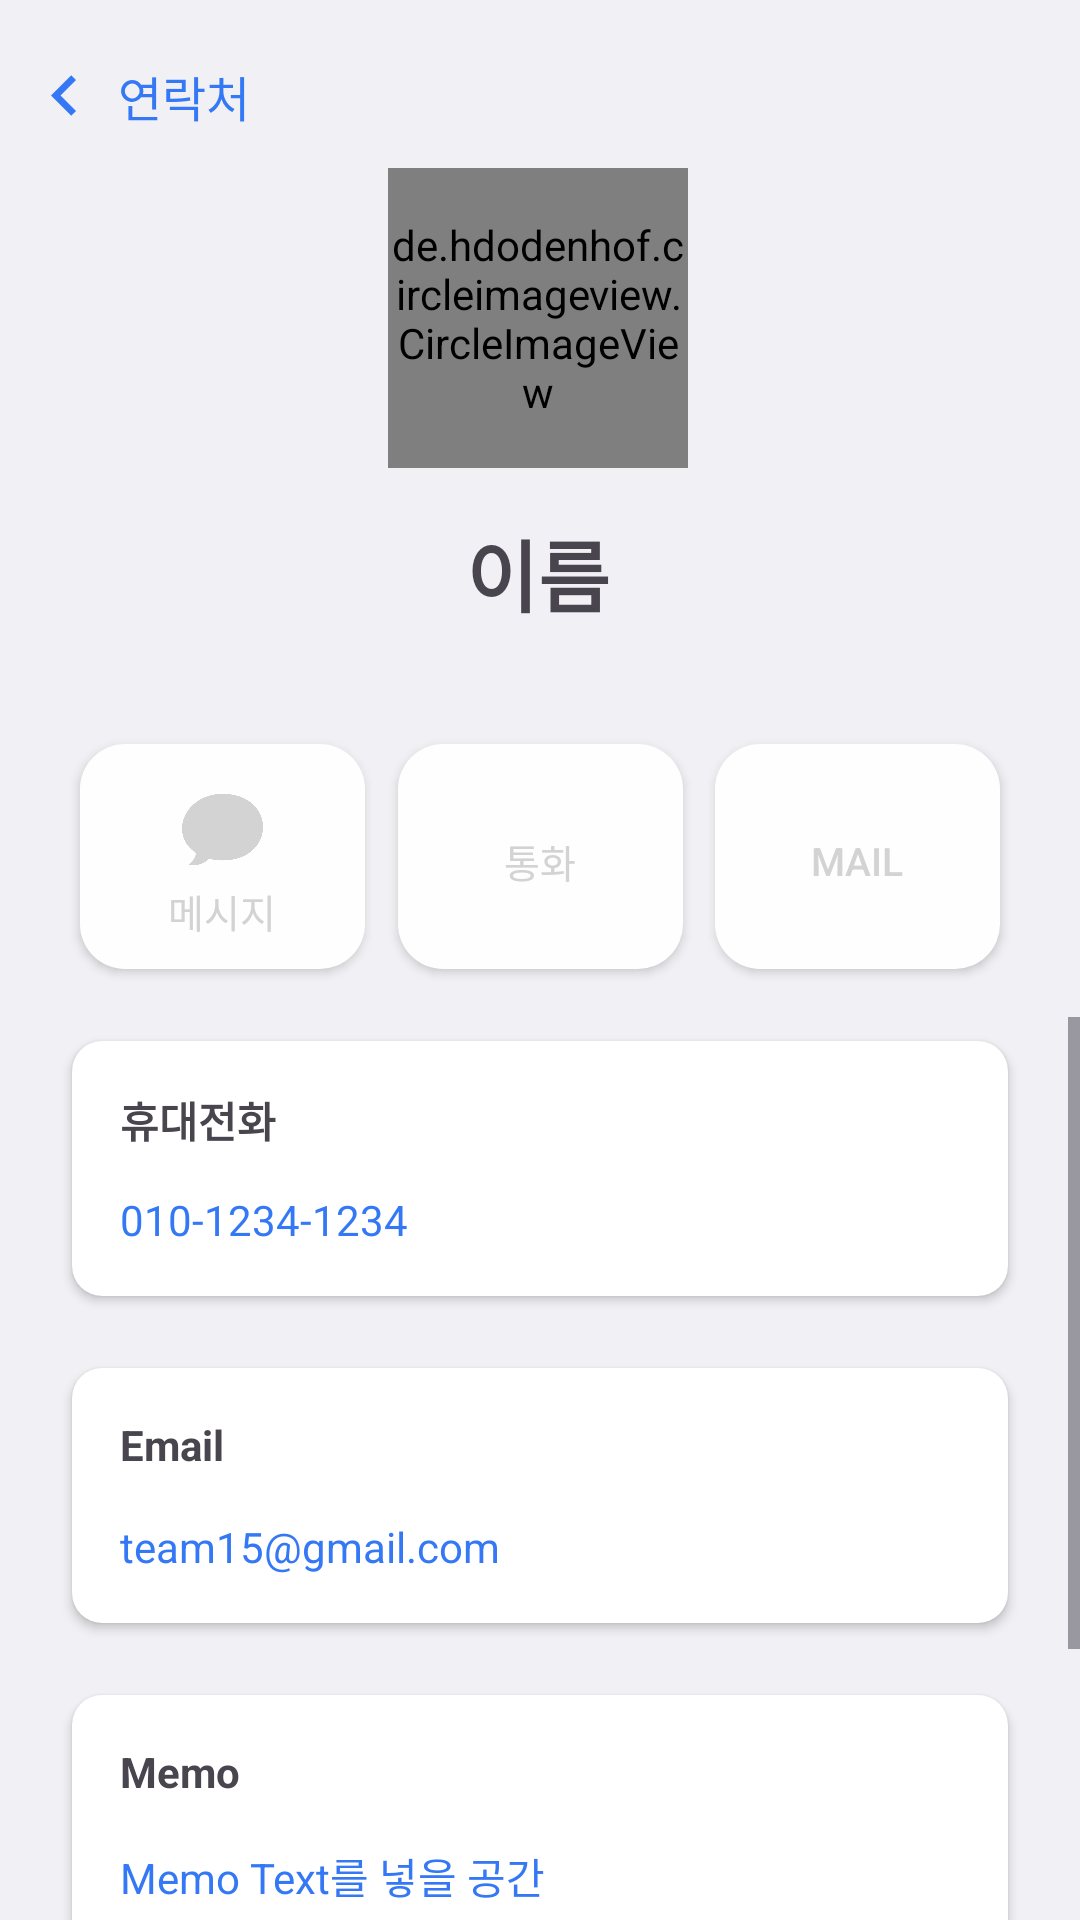

This screen was rendered from an Android layout file. Write that file and the resources it references.
<!-- AndroidManifest.xml: application theme Theme.ClearLink -->
<!-- res/layout/fragment_my_page.xml -->
<?xml version="1.0" encoding="utf-8"?>
<androidx.constraintlayout.widget.ConstraintLayout xmlns:android="http://schemas.android.com/apk/res/android"
    xmlns:app="http://schemas.android.com/apk/res-auto"
    xmlns:tools="http://schemas.android.com/tools"
    android:layout_width="match_parent"
    android:layout_height="match_parent"
    android:background="@color/background">

    <Button
        android:id="@+id/my_page_fragment_btn_contactlist"
        android:layout_width="80dp"
        android:layout_height="wrap_content"
        android:layout_marginStart="8dp"
        android:layout_marginTop="8dp"
        android:background="#00ff0000"
        android:drawableLeft="@drawable/ic_backbutton"
        android:paddingLeft="0dp"
        android:paddingRight="0dp"
        android:text="@string/textContactList"
        android:textSize="16sp"
        android:textColor="@color/blue"
        app:layout_constraintStart_toStartOf="parent"
        app:layout_constraintTop_toTopOf="parent" />

    <de.hdodenhof.circleimageview.CircleImageView
        android:id="@+id/my_page_fragment_profile_icon"
        android:layout_width="100dp"
        android:layout_height="100dp"
        android:layout_marginTop="56dp"
        android:src="@drawable/ic_user"
        app:layout_constraintEnd_toEndOf="parent"
        app:layout_constraintHorizontal_bias="0.498"
        app:layout_constraintStart_toStartOf="parent"
        app:layout_constraintTop_toTopOf="parent" />

    <TextView
        android:id="@+id/my_page_fragment_name"
        android:layout_width="wrap_content"
        android:layout_height="wrap_content"
        android:layout_marginTop="16dp"
        android:text="@string/userName"
        android:textSize="26sp"
        android:textStyle="bold"
        app:layout_constraintEnd_toEndOf="parent"
        app:layout_constraintHorizontal_bias="0.498"
        app:layout_constraintStart_toStartOf="parent"
        app:layout_constraintTop_toBottomOf="@+id/my_page_fragment_profile_icon" />

    <androidx.appcompat.widget.AppCompatButton
        android:id="@+id/my_page_fragment_btn_message"
        android:layout_width="95dp"
        android:layout_height="75dp"
        android:layout_marginStart="16dp"
        android:layout_marginTop="38dp"
        android:background="@drawable/ic_button_lock_shape"
        android:drawableTop="@drawable/ic_message_size"
        android:drawablePadding="4dp"
        android:drawableTint="@color/gray"
        android:paddingTop="15dp"
        android:paddingBottom="12dp"
        android:text="@string/message"
        android:textColor="@color/gray"
        android:textSize="13dp"
        app:layout_constraintEnd_toStartOf="@+id/my_page_fragment_btn_phonecall"
        app:layout_constraintHorizontal_bias="0.5"
        app:layout_constraintStart_toStartOf="parent"
        app:layout_constraintTop_toBottomOf="@+id/my_page_fragment_name"
        tools:ignore="SpeakableTextPresentCheck" />

    <androidx.appcompat.widget.AppCompatButton
        android:id="@+id/my_page_fragment_btn_phonecall"
        android:layout_width="95dp"
        android:layout_height="75dp"
        android:layout_marginTop="38dp"
        android:background="@drawable/ic_button_lock_shape"
        android:paddingTop="15dp"
        android:paddingBottom="12dp"
        android:drawablePadding="4dp"
        android:drawableTop="@drawable/ic_phonecall_size"
        android:drawableTint="@color/gray"
        android:text="@string/phoneCall"
        android:textSize="13dp"
        android:textColor="@color/gray"
        app:layout_constraintEnd_toStartOf="@+id/my_page_fragment__btn_email"
        app:layout_constraintHorizontal_bias="0.5"
        app:layout_constraintStart_toEndOf="@+id/my_page_fragment_btn_message"
        app:layout_constraintTop_toBottomOf="@+id/my_page_fragment_name"
        tools:ignore="SpeakableTextPresentCheck"/>

    <androidx.appcompat.widget.AppCompatButton
        android:id="@+id/my_page_fragment__btn_email"
        android:layout_width="95dp"
        android:layout_height="75dp"
        android:layout_marginTop="38dp"
        android:layout_marginEnd="16dp"
        android:background="@drawable/ic_button_lock_shape"
        android:drawableTop="@drawable/ic_email_size"
        android:drawablePadding="4dp"
        android:drawableTint="@color/gray"
        android:paddingTop="15dp"
        android:paddingBottom="12dp"
        android:text="@string/email1"
        android:textColor="@color/gray"
        android:textSize="13dp"
        app:layout_constraintEnd_toEndOf="parent"
        app:layout_constraintHorizontal_bias="0.5"
        app:layout_constraintStart_toEndOf="@+id/my_page_fragment_btn_phonecall"
        app:layout_constraintTop_toBottomOf="@+id/my_page_fragment_name"
        tools:ignore="SpeakableTextPresentCheck" />

    <ScrollView
        android:layout_width="match_parent"
        android:layout_height="0dp"
        android:layout_marginTop="16dp"
        app:layout_constraintBottom_toBottomOf="parent"
        app:layout_constraintEnd_toEndOf="parent"
        app:layout_constraintHorizontal_bias="0.0"
        app:layout_constraintStart_toStartOf="parent"
        app:layout_constraintTop_toBottomOf="@+id/my_page_fragment_btn_message">

        <androidx.constraintlayout.widget.ConstraintLayout
            android:layout_width="match_parent"
            android:layout_height="wrap_content">

            <androidx.cardview.widget.CardView
                android:id="@+id/my_page_fragment_cv_phone"
                android:layout_width="match_parent"
                android:layout_height="85dp"
                android:layout_marginStart="24dp"
                android:layout_marginTop="8dp"
                android:layout_marginEnd="24dp"
                app:cardCornerRadius="10dp"
                app:layout_constraintEnd_toEndOf="parent"
                app:layout_constraintStart_toStartOf="parent"
                app:layout_constraintTop_toTopOf="parent">

                <TextView
                    android:layout_width="wrap_content"
                    android:layout_height="wrap_content"
                    android:layout_marginLeft="16dp"
                    android:layout_marginTop="16dp"
                    android:text="@string/textPhoneNumber"
                    android:textStyle="bold" />

                <TextView
                    android:id="@+id/my_page_fragment_tv_userphone"
                    android:layout_width="wrap_content"
                    android:layout_height="wrap_content"
                    android:layout_marginLeft="16dp"
                    android:layout_marginTop="50dp"
                    android:layout_marginBottom="16dp"
                    android:text="@string/userPhoneNumber"
                    android:textColor="@color/blue" />

            </androidx.cardview.widget.CardView>

            <androidx.cardview.widget.CardView
                android:id="@+id/my_page_fragment_cv_email"
                android:layout_width="match_parent"
                android:layout_height="85dp"
                android:layout_marginStart="24dp"
                android:layout_marginTop="24dp"
                android:layout_marginEnd="24dp"
                app:cardCornerRadius="10dp"
                app:layout_constraintEnd_toEndOf="parent"
                app:layout_constraintStart_toStartOf="parent"
                app:layout_constraintTop_toBottomOf="@+id/my_page_fragment_cv_phone">

                <TextView
                    android:layout_width="wrap_content"
                    android:layout_height="wrap_content"
                    android:layout_marginLeft="16dp"
                    android:layout_marginTop="16dp"
                    android:text="@string/textEmail"
                    android:textStyle="bold" />

                <TextView
                    android:id="@+id/my_page_fragment_tv_useremail"
                    android:layout_width="wrap_content"
                    android:layout_height="wrap_content"
                    android:layout_marginLeft="16dp"
                    android:layout_marginTop="50dp"
                    android:layout_marginBottom="16dp"
                    android:text="@string/userEmailAddress"
                    android:textColor="@color/blue" />

            </androidx.cardview.widget.CardView>

            <androidx.cardview.widget.CardView
                android:layout_width="match_parent"
                android:layout_height="180dp"
                android:layout_marginStart="24dp"
                android:layout_marginTop="24dp"
                android:layout_marginEnd="24dp"
                android:layout_marginBottom="24dp"
                app:cardCornerRadius="10dp"
                app:layout_constraintBottom_toBottomOf="parent"
                app:layout_constraintEnd_toEndOf="parent"
                app:layout_constraintStart_toStartOf="parent"
                app:layout_constraintTop_toBottomOf="@+id/my_page_fragment_cv_email">

                <TextView
                    android:layout_width="wrap_content"
                    android:layout_height="wrap_content"
                    android:layout_marginLeft="16dp"
                    android:layout_marginTop="16dp"
                    android:text="@string/textMemo"
                    android:textStyle="bold" />

                <TextView
                    android:id="@+id/my_page_fragment_tv_usermemo"
                    android:layout_width="match_parent"
                    android:layout_height="wrap_content"
                    android:layout_marginLeft="16dp"
                    android:layout_marginTop="50dp"
                    android:layout_marginRight="16dp"
                    android:layout_marginBottom="16dp"
                    android:text="@string/userMemo"
                    android:textColor="@color/blue" />

            </androidx.cardview.widget.CardView>

        </androidx.constraintlayout.widget.ConstraintLayout>

    </ScrollView>

</androidx.constraintlayout.widget.ConstraintLayout>
<!-- resources referenced by this layout -->
<resources>
  <color name="background">#F1F1F5</color>
  <color name="blue">#3478F5</color>
  <color name="gray">#D3D3D3</color>
  <!-- drawable ic_backbutton (drawable) -->
  <vector android:autoMirrored="true" android:height="27dp"
      android:tint="#3478F5" android:viewportHeight="24"
      android:viewportWidth="24" android:width="27dp" xmlns:android="http://schemas.android.com/apk/res/android">
      <path android:fillColor="@android:color/white" android:pathData="M15.41,16.59L10.83,12l4.58,-4.59L14,6l-6,6 6,6 1.41,-1.41z"/>
  </vector>
  <!-- drawable ic_button_lock_shape (drawable) -->
  <?xml version="1.0" encoding="utf-8"?>
  <shape xmlns:android="http://schemas.android.com/apk/res/android"
      android:shape="rectangle">
  
      <corners
          android:radius="15dp"/>
  
      <solid
          android:color="#FEFEFE"/>
  
  </shape>
  <!-- drawable ic_email_size (drawable) -->
  <?xml version="1.0" encoding="utf-8"?>
  <layer-list xmlns:android="http://schemas.android.com/apk/res/android">
  
      <item
          android:drawable="@drawable/ic_email"
          android:height="27dp"
          android:width="27dp"/>
  
  </layer-list>
  <!-- drawable ic_message_size (drawable) -->
  <?xml version="1.0" encoding="utf-8"?>
  <layer-list xmlns:android="http://schemas.android.com/apk/res/android">
  
      <item
          android:drawable="@drawable/ic_message"
          android:height="27dp"
          android:width="27dp"/>
  
  </layer-list>
  <!-- drawable ic_phonecall_size (drawable) -->
  <?xml version="1.0" encoding="utf-8"?>
  <layer-list xmlns:android="http://schemas.android.com/apk/res/android">
  
      <item
          android:drawable="@drawable/ic_phonecall"
          android:height="27dp"
          android:width="27dp"/>
  
  </layer-list>
  <string name="email1">MAIL</string>
  <string name="message">메시지</string>
  <string name="phoneCall">통화</string>
  <string name="textContactList">연락처</string>
  <string name="textEmail">Email</string>
  <string name="textMemo">Memo</string>
  <string name="textPhoneNumber">휴대전화</string>
  <string name="userEmailAddress">team15@gmail.com</string>
  <string name="userMemo">Memo Text를 넣을 공간</string>
  <string name="userName">이름</string>
  <string name="userPhoneNumber">010-1234-1234</string>
  <style name="Theme.ClearLink" parent="Base.Theme.ClearLink" />
  <!-- drawable ic_message: png bitmap (drawable, 6129 bytes) -->
  <style name="Base.Theme.ClearLink" parent="Theme.Material3.DayNight.NoActionBar">
          
          
      </style>
</resources>
